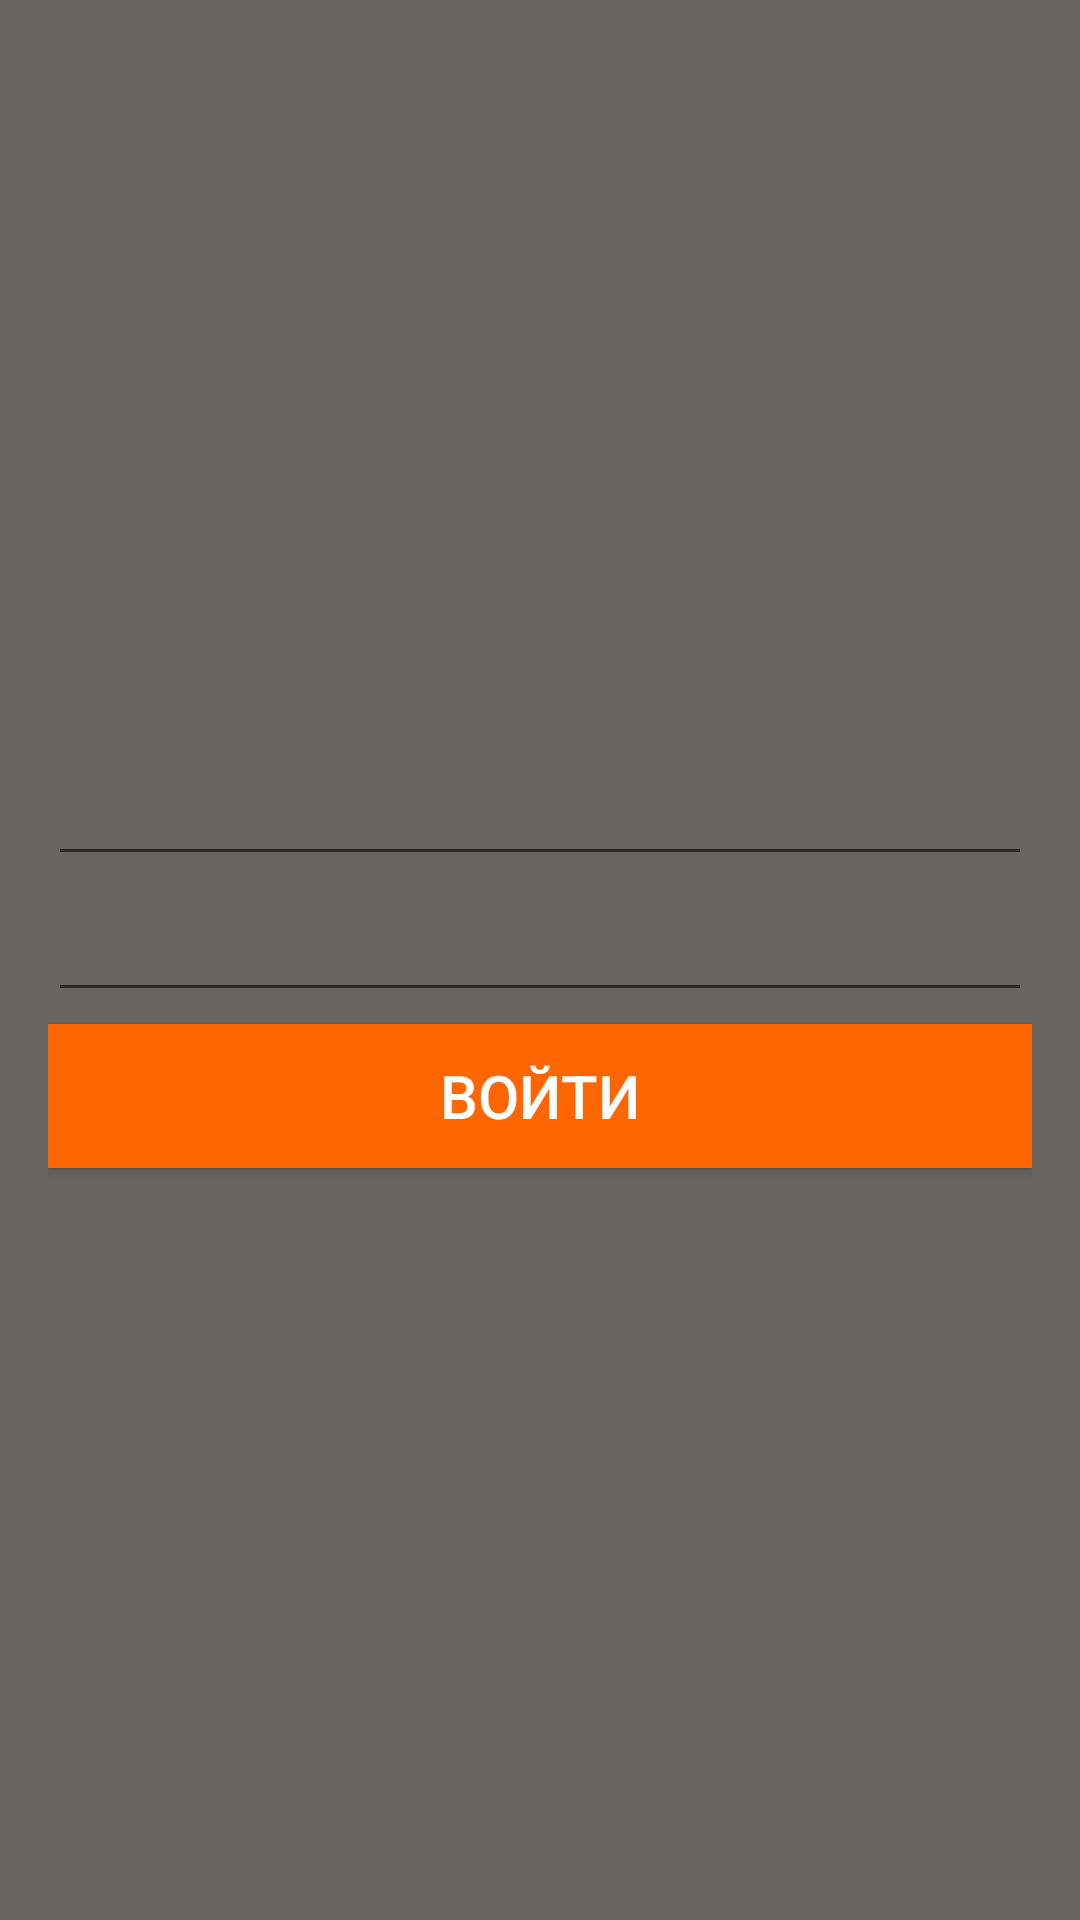

Produce the Android XML layout that renders to this screen, including the resource entries it uses.
<!-- AndroidManifest.xml: application theme Theme.NewsApp40 -->
<!-- res/layout/fragment_notifications.xml -->
<?xml version="1.0" encoding="utf-8"?>
<LinearLayout xmlns:android="http://schemas.android.com/apk/res/android"
    xmlns:app="http://schemas.android.com/apk/res-auto"
    xmlns:tools="http://schemas.android.com/tools"
    android:layout_width="match_parent"
    android:layout_height="match_parent"
    android:orientation="vertical"
    android:padding="16dp"
    android:gravity="center"
    android:background="@color/gray"
    tools:context=".ui.notifications.NotificationsFragment">

    <EditText
        android:id="@+id/et_login"
        android:layout_width="match_parent"
        android:layout_height="wrap_content"/>
    <EditText
        android:id="@+id/et_password"
        android:layout_width="match_parent"
        android:layout_marginTop="4dp"
        android:layout_height="wrap_content"/>
    <Button
        android:id="@+id/btn"
        android:layout_marginTop="4dp"
        android:text="Войти"
        android:textSize="20sp"
        android:textColor="@color/white"
        android:background="@color/orange"
        android:layout_width="match_parent"
        android:layout_height="wrap_content"/>
</LinearLayout>
<!-- resources referenced by this layout -->
<resources>
  <color name="gray">#676564</color>
  <color name="orange">#FF6600</color>
  <color name="white">#FFFFFFFF</color>
  <style name="Theme.NewsApp40" parent="Theme.MaterialComponents.Light.DarkActionBar.Bridge">
          
          <item name="colorPrimary">@color/purple_500</item>
          <item name="colorPrimaryVariant">@color/purple_700</item>
          <item name="colorOnPrimary">@color/white</item>
          
          <item name="colorSecondary">@color/teal_200</item>
          <item name="colorSecondaryVariant">@color/teal_700</item>
          <item name="colorOnSecondary">@color/black</item>
          
          <item name="android:statusBarColor" tools:targetApi="l">?attr/colorPrimaryVariant</item>
          
      </style>
  <color name="purple_500">#FF6200EE</color>
  <color name="purple_700">#FF3700B3</color>
  <color name="teal_200">#FF03DAC5</color>
  <color name="teal_700">#FF018786</color>
  <color name="black">#FF000000</color>
</resources>
